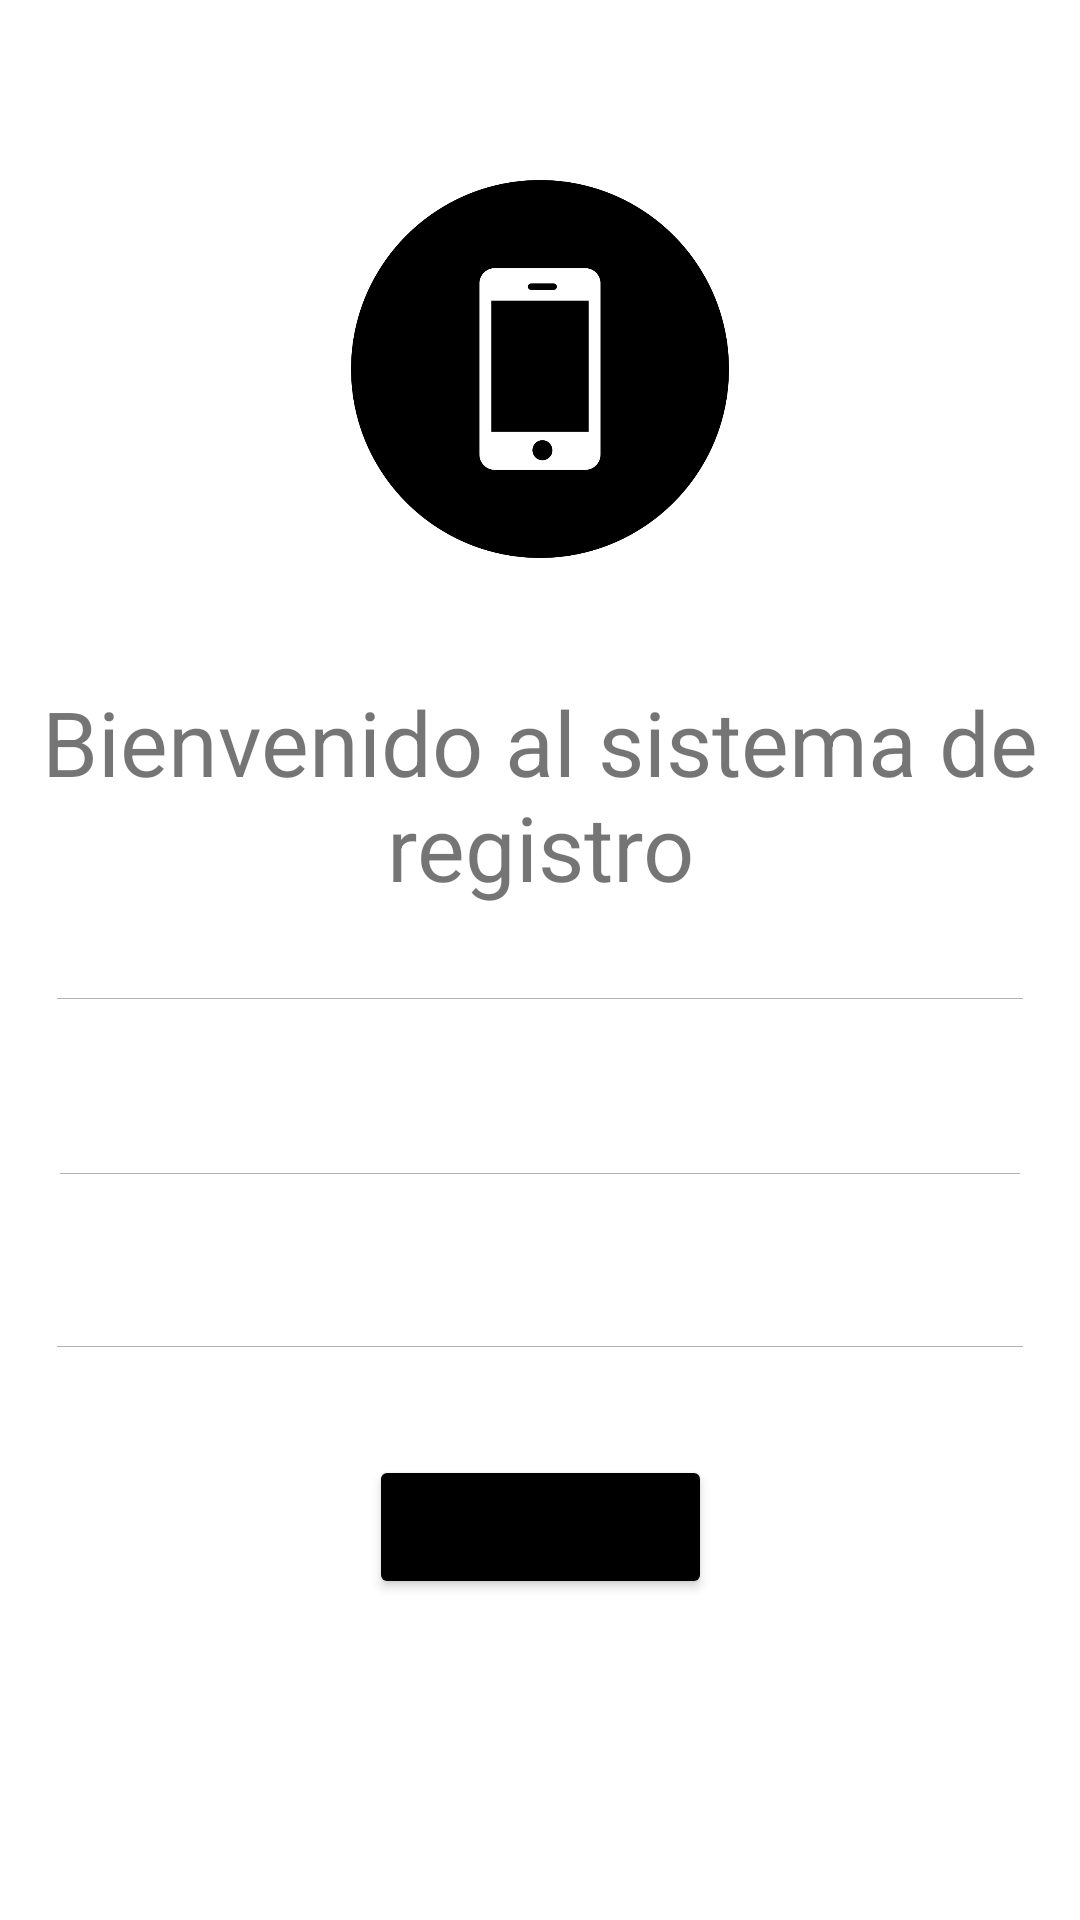

Write the Android layout XML for this screen, with the resource values it uses.
<!-- AndroidManifest.xml: application theme Theme.RecargasCelular -->
<!-- res/layout/activity_sign_up.xml -->
<?xml version="1.0" encoding="utf-8"?>
<androidx.constraintlayout.widget.ConstraintLayout xmlns:android="http://schemas.android.com/apk/res/android"
    xmlns:app="http://schemas.android.com/apk/res-auto"
    xmlns:tools="http://schemas.android.com/tools"
    android:layout_width="match_parent"
    android:layout_height="match_parent"
    tools:context=".SignUpActivity">

    <ImageView
        android:id="@+id/imageView2"
        android:layout_width="126dp"
        android:layout_height="126dp"
        android:layout_marginTop="60dp"
        app:layout_constraintLeft_toLeftOf="parent"
        app:layout_constraintRight_toRightOf="parent"
        app:layout_constraintTop_toTopOf="parent"
        app:srcCompat="@drawable/phone"
        tools:ignore="MissingConstraints" />

    <TextView
        android:id="@+id/textView"
        android:layout_width="wrap_content"
        android:layout_height="wrap_content"
        android:layout_marginTop="227dp"
        android:layout_marginBottom="20dp"
        android:gravity="center"
        android:text="@string/Lgin_text"
        android:textSize="30sp"
        app:layout_constraintBottom_toTopOf="@+id/editTextName"
        app:layout_constraintLeft_toLeftOf="parent"
        app:layout_constraintTop_toTopOf="parent"
        tools:ignore="MissingConstraints" />

    <EditText
        android:id="@+id/editTextName"
        android:layout_width="0dp"
        android:layout_height="0dp"
        android:layout_marginStart="15dp"
        android:layout_marginEnd="15dp"
        android:layout_marginBottom="41dp"
        android:ems="10"
        android:hint="@string/EditTextNom"
        android:inputType="textPersonName"
        app:layout_constraintBottom_toTopOf="@+id/editMail"
        app:layout_constraintEnd_toEndOf="parent"
        app:layout_constraintStart_toStartOf="parent"
        app:layout_constraintTop_toBottomOf="@+id/textView"
        tools:ignore="UnknownId" />

    <EditText
        android:id="@+id/editPass"
        android:layout_width="0dp"
        android:layout_height="0dp"
        android:layout_marginStart="15dp"
        android:layout_marginEnd="15dp"
        android:layout_marginBottom="29dp"
        android:ems="10"
        android:hint="@string/EditTextPass"
        android:inputType="textPassword"
        app:layout_constraintBottom_toTopOf="@+id/btn_SignUp"
        app:layout_constraintEnd_toEndOf="parent"
        app:layout_constraintStart_toStartOf="parent"
        app:layout_constraintTop_toBottomOf="@+id/editMail"
        tools:ignore="MissingConstraints" />

    <EditText
        android:id="@+id/editMail"
        android:layout_width="0dp"
        android:layout_height="0dp"
        android:layout_marginStart="16dp"
        android:layout_marginEnd="16dp"
        android:layout_marginBottom="40dp"
        android:ems="10"
        android:hint="@string/EditTextMail"
        android:inputType="textEmailAddress"
        app:layout_constraintBottom_toTopOf="@+id/editPass"
        app:layout_constraintEnd_toEndOf="parent"
        app:layout_constraintStart_toStartOf="parent"
        app:layout_constraintTop_toBottomOf="@+id/editTextName"
        tools:ignore="MissingConstraints" />

    <Button
        android:id="@+id/btn_SignUp"
        android:layout_width="wrap_content"
        android:layout_height="wrap_content"
        android:layout_marginBottom="107dp"
        android:backgroundTint="@color/black"
        android:text="@string/btn_SignUp"
        app:layout_constraintBottom_toBottomOf="parent"
        app:layout_constraintEnd_toEndOf="parent"
        app:layout_constraintStart_toStartOf="parent"
        app:layout_constraintTop_toBottomOf="@+id/editPass"
        tools:ignore="MissingConstraints" />

</androidx.constraintlayout.widget.ConstraintLayout>
<!-- resources referenced by this layout -->
<resources>
  <!-- drawable phone: png bitmap (drawable-v24, 33633 bytes) -->
  <string name="EditTextMail">Ingrese su correo</string>
  <string name="EditTextNom">Ingrese su nombre</string>
  <string name="EditTextPass">Ingrese una contraseña</string>
  <string name="Lgin_text">Bienvenido al sistema de registro</string>
  <string name="btn_SignUp">Registrarse</string>
  <style name="Theme.RecargasCelular" parent="Theme.MaterialComponents.DayNight.DarkActionBar">
          
          <item name="colorPrimary">@color/purple_500</item>
          <item name="colorPrimaryVariant">@color/purple_700</item>
          <item name="colorOnPrimary">@color/white</item>
          
          <item name="colorSecondary">@color/teal_200</item>
          <item name="colorSecondaryVariant">@color/teal_700</item>
          <item name="colorOnSecondary">@color/black</item>
          
          <item name="android:statusBarColor" tools:targetApi="l">?attr/colorPrimaryVariant</item>
          
      </style>
  <!-- not gathered from this repository: default colours our renderer supplied (Android Studio template values) -->
  <color name="purple_500">#FF6200EE</color>
  <color name="purple_700">#FF3700B3</color>
  <color name="teal_200">#FF03DAC5</color>
  <color name="teal_700">#FF018786</color>
  <color name="black">#FF000000</color>
  <color name="white">#FFFFFFFF</color>
</resources>
